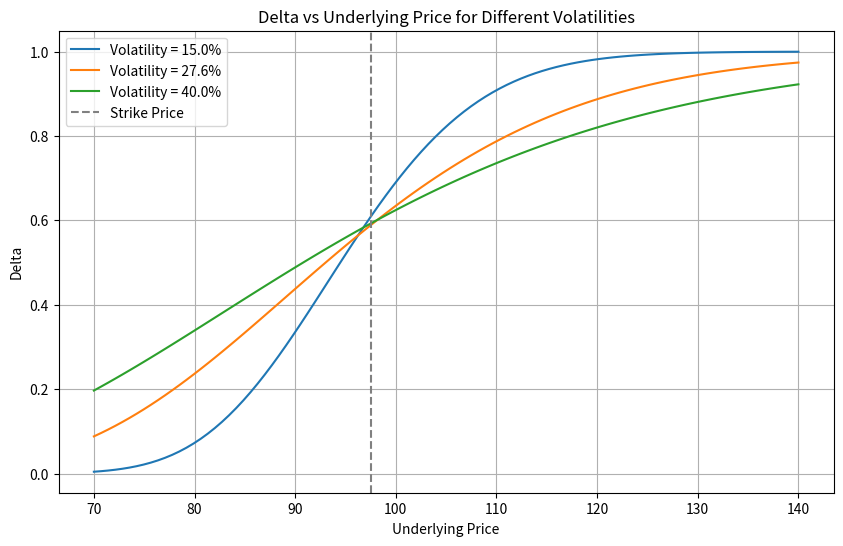

Here is the Python script that generated this plot:
import numpy as np
import matplotlib.pyplot as plt
from scipy.stats import norm
import os

def black_scholes_delta(S, K, T, r, sigma, option_type='call'):
    """
    计算Black-Scholes模型下的Delta值
    S: 标的价格
    K: 行权价
    T: 剩余期限（年）
    r: 无风险利率
    sigma: 波动率
    option_type: 'call'或'put'
    """
    d1 = (np.log(S / K) + (r + 0.5 * sigma ** 2) * T) / (sigma * np.sqrt(T))
    if option_type == 'call':
        delta = norm.cdf(d1)
    else:
        delta = norm.cdf(d1) - 1
    return delta

# 参数设置
K = 97.5  # 行权价
r = 0.043  # 无风险利率
T = 0.58  # 剩余期限（年）
S_range = np.linspace(70, 140, 100)  # 标的价格范围
volatilities = [0.15, 0.276, 0.40]  # 波动率列表

# 计算不同波动率下的Delta值
deltas = {}
for sigma in volatilities:
    deltas[sigma] = [black_scholes_delta(S, K, T, r, sigma) for S in S_range]

# 绘制图形
plt.figure(figsize=(10, 6))
for sigma in volatilities:
    plt.plot(S_range, deltas[sigma], label=f'Volatility = {sigma*100:.1f}%')

plt.axvline(x=K, color='gray', linestyle='--', label='Strike Price')
plt.title('Delta vs Underlying Price for Different Volatilities')
plt.xlabel('Underlying Price')
plt.ylabel('Delta')
plt.legend()
plt.grid(True)

# 保存图形
figure_path = 'delta_vs_underlying.png'
plt.savefig(figure_path)
plt.close()

# 计算S=110, sigma=27.6%时的Delta
S_110 = 110
sigma_276 = 0.276
delta_at_s110 = black_scholes_delta(S_110, K, T, r, sigma_276)

# 存储结果
result = {
    'delta_at_s110': delta_at_s110,
    'figure_path': os.path.abspath(figure_path)
}

print(result)
